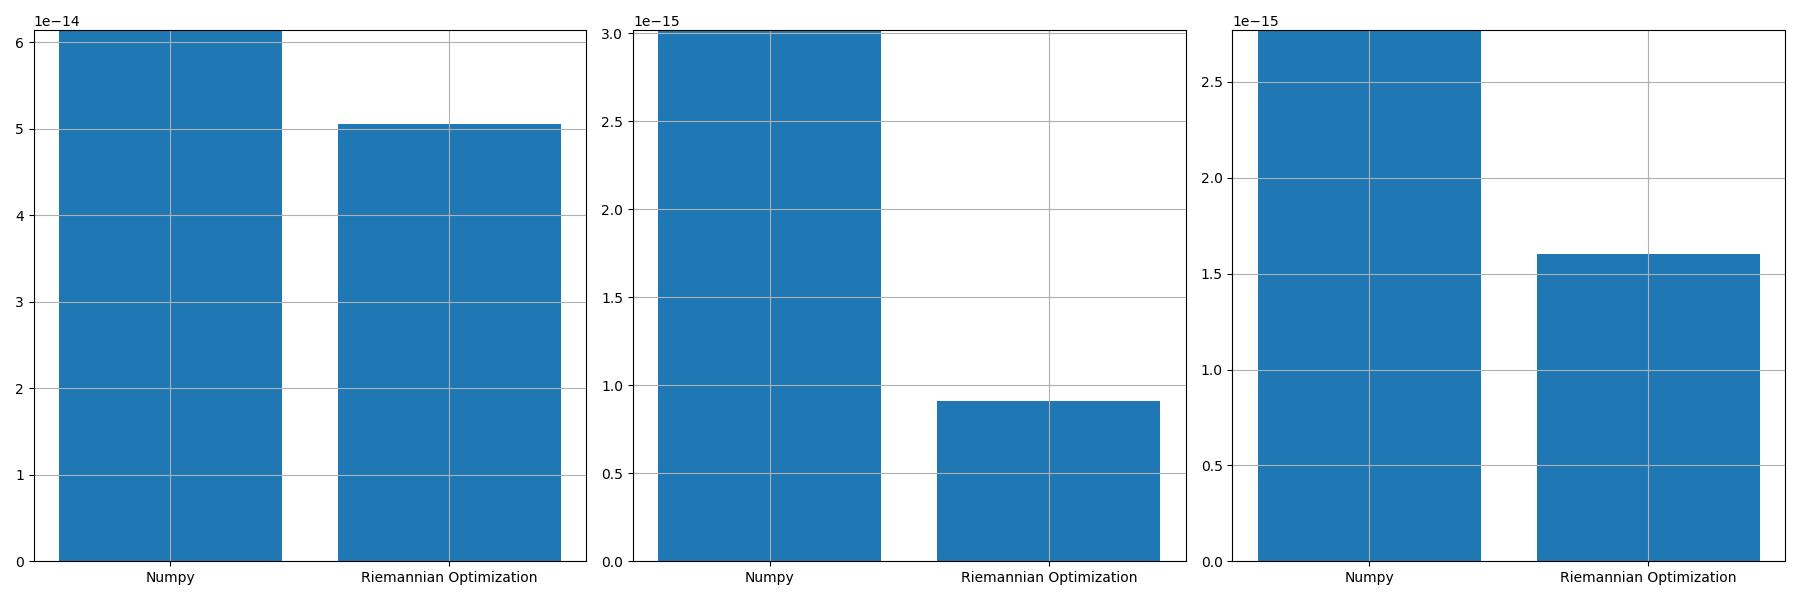

The file beside this chart, header and first rows:
, norm_prop, norm_conv, norm_prop_IU, norm_prop_IV, norm_conv_IU0, norm_conv_IV0
0, 5.053033512894258e-14, 6.137291814247474e-14, 9.089319349496957e-16, 1.6019273144649033e-15, 3.0184136353105298e-15, 2.769691912946761e-15
